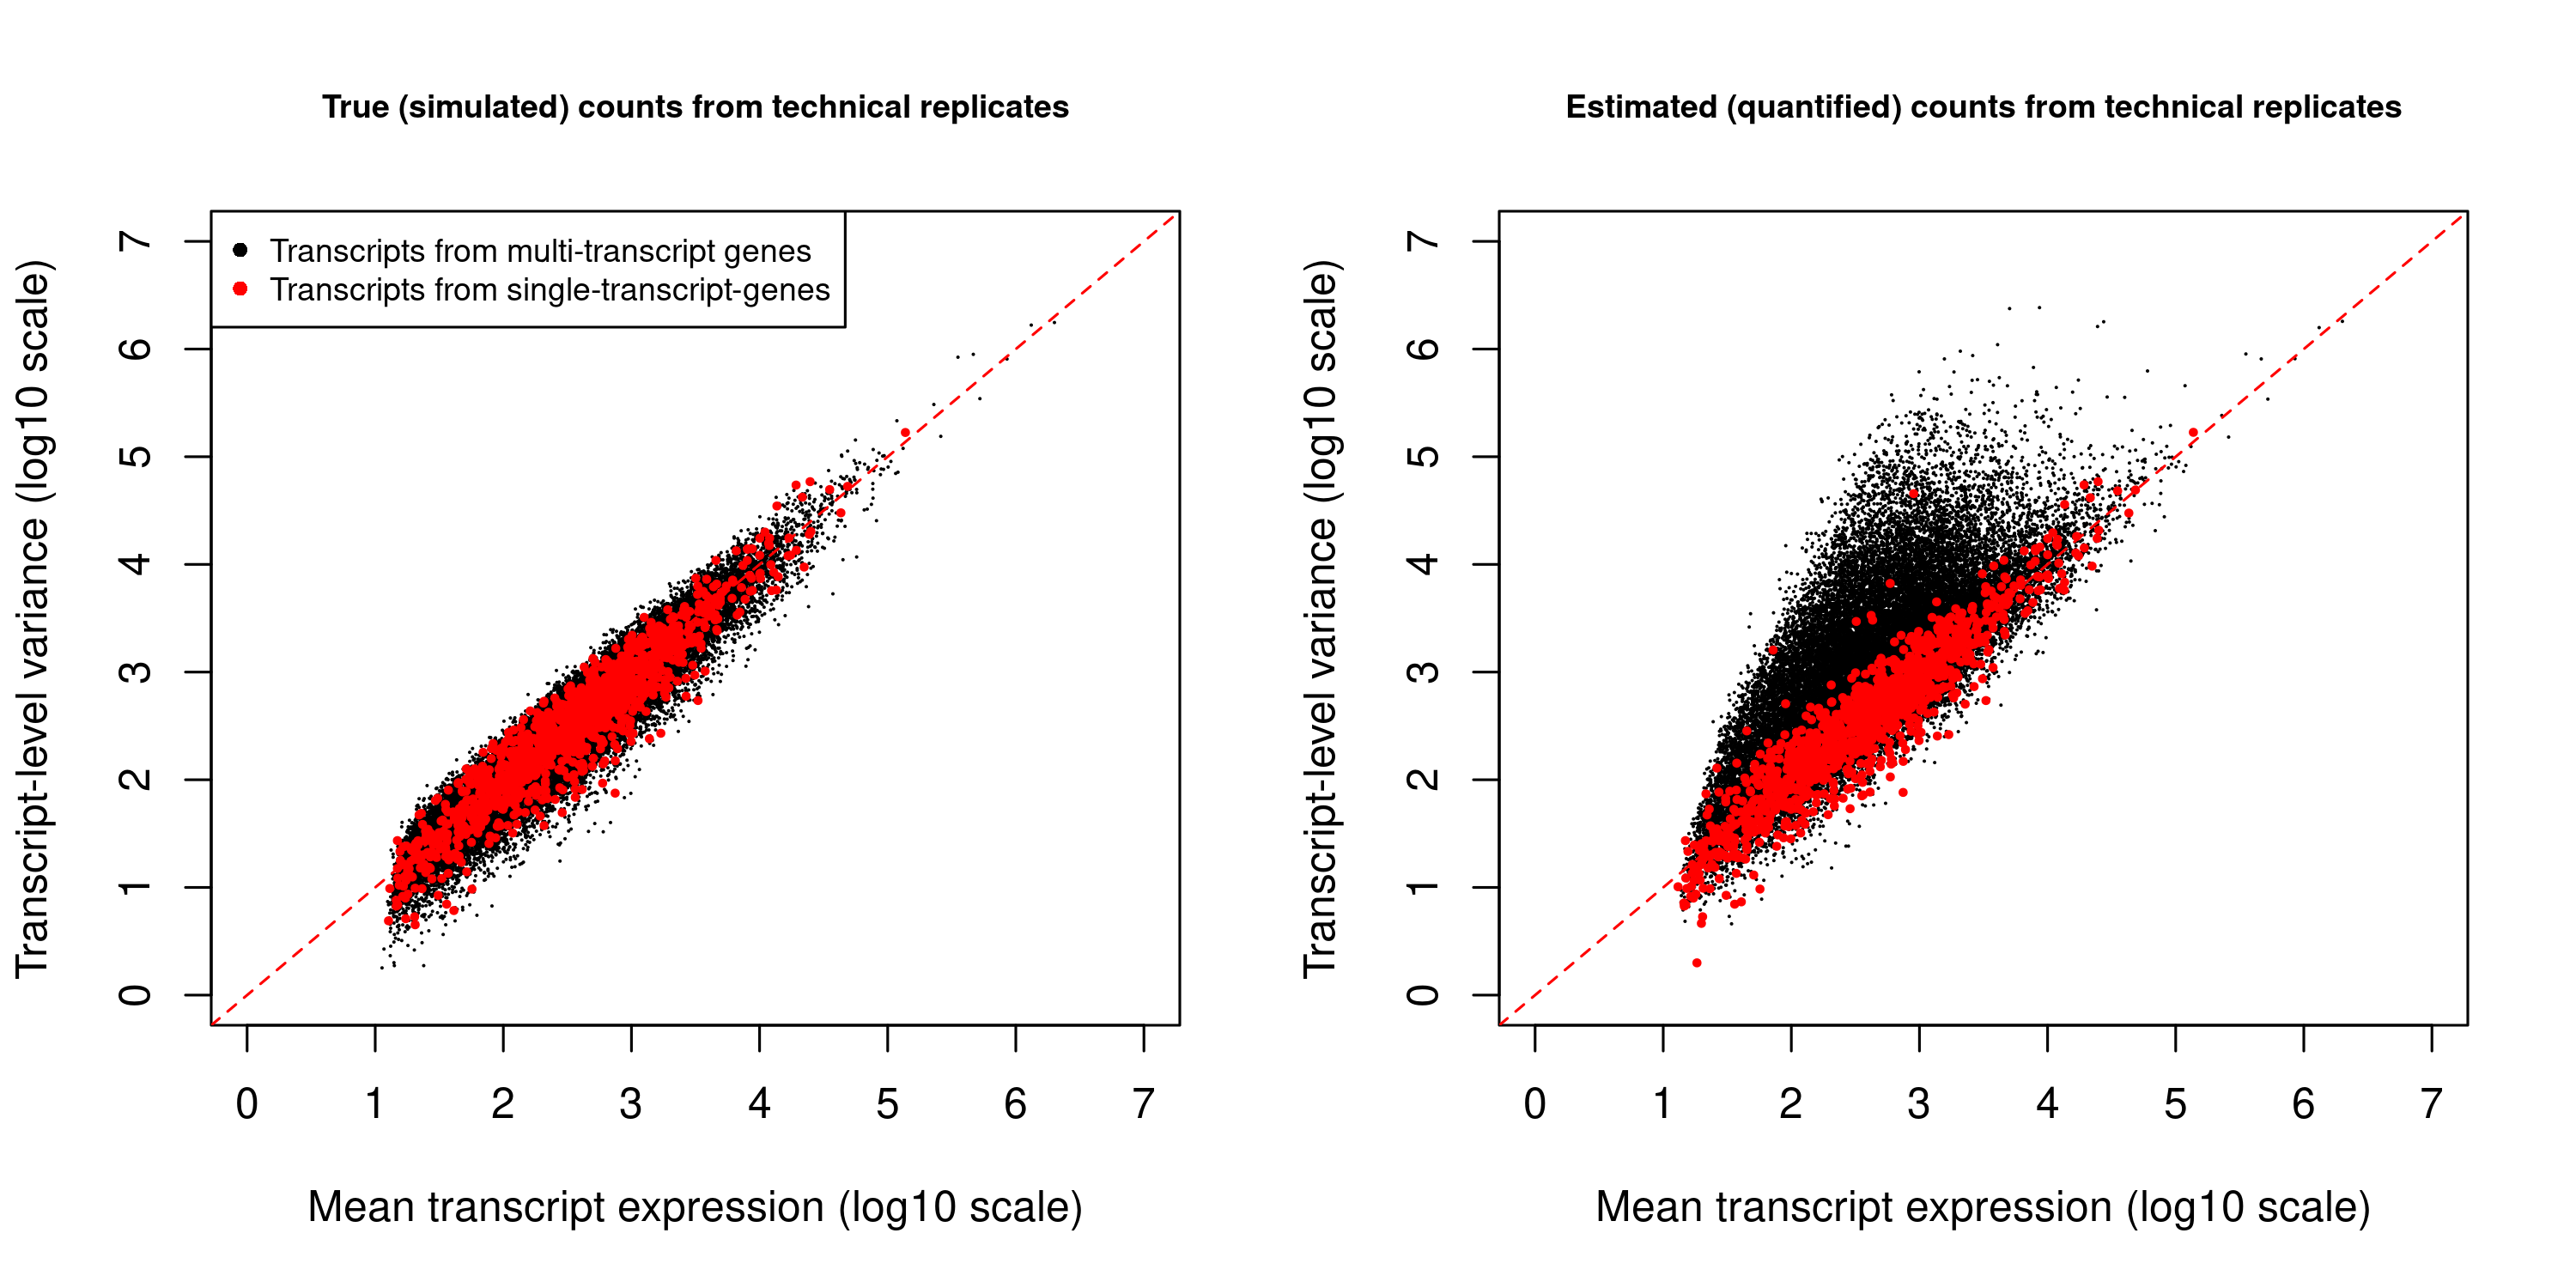

Here is the R script that generated this plot:
library(edgeR)
library(data.table)
devtools::load_all('../../code/pkg')

path <- 'output'

# Annotation

fa <- scanFasta('../../data/annotation/mm39/gencode.vM27.transcripts.fa.gz')

anno <- strsplit2(fa$TranscriptID,"\\|")

fa$TranscriptID <- anno[,1]
fa$GeneID <- anno[,2]

df.gene <- data.table(fa)[,.N,by = 'GeneID']
df.gene[, color := ifelse(N == 1, 'red', 'black')]

# Data setup

catch <- catchKallisto(list.dirs(file.path(path,"tech/quant-kallisto"),recursive = FALSE))
anno.catch <- strsplit2(rownames(catch$annotation),"\\|")
catch$annotation$TranscriptID <- anno[,1]
catch$annotation$GeneID <- anno[,2]
catch$annotation$N <- df.gene$N[match(catch$annotation$GeneID,df.gene$GeneID)]
catch$annotation$color <- df.gene$color[match(catch$annotation$GeneID,df.gene$GeneID)]

meta <- fread(file.path(path,'tech/meta/counts.tsv.gz'))
meta$N <- df.gene$N[match(meta$GeneID,df.gene$GeneID)]
meta$color <- df.gene$color[match(meta$GeneID,df.gene$GeneID)]

targets <- data.table(strsplit2(basename(colnames(catch$counts)),"_"))
colnames(targets) <- c('group','replicate','r')
targets[,sample := paste0(group,'-',replicate)]

# True counts

dge.true <- DGEList(counts = as.matrix(meta[,grepl('group',colnames(meta)),with = FALSE]),
                    samples = targets,
                    genes = meta[,c('TranscriptID','GeneID','Length','N','color')])

keep.true <- filterByExpr(dge.true) 
dge.true <- dge.true[keep.true, , keep.lib.sizes = FALSE]

rmeans.true <- rowMeans(dge.true$counts)
rvars.true <- matrixStats::rowVars(dge.true$counts)

is.singletx.true <- dge.true$genes$N == 1

# kallisto raw counts

dge <- DGEList(counts = catch$counts,
               samples = targets,
               genes = catch$annotation)

keep <- filterByExpr(dge) 
dge <- dge[keep, , keep.lib.sizes = FALSE]
dge <- calcNormFactors(dge)
dge <- estimateDisp(dge)

rmeans <- rowMeans(dge$counts)
rvars <- matrixStats::rowVars(dge$counts)
sqvars <- squeezeVar(rvars,df = ncol(dge$counts) - 1,robust = TRUE)$var.post

is.singletx <- dge$genes$N == 1

# Plots

png(file = 'plot.png',height = 5,width = 10,units = 'in',res = 300)

par(mfrow = c(1,2))

plot(log10(rvars.true[!is.singletx.true])~log10(rmeans.true[!is.singletx.true]),xlim = c(0,7),ylim = c(0,7),
     col = 'black',
     pch = 20,
     cex = 0.01,
     ylab = "Transcript-level variance (log10 scale)",
     xlab = "Mean transcript expression (log10 scale)",
     main = 'True (simulated) counts from technical replicates',cex.main = 0.75)
points(log10(rvars.true[is.singletx.true])~log10(rmeans.true[is.singletx.true]),xlim = c(0,7),ylim = c(0,7),
       col = 'red',
       pch = 20,
       cex = 0.5)

legend('topleft',
       legend = c('Transcripts from multi-transcript genes',
                  'Transcripts from single-transcript-genes'),
       pch = 16,col = c('black','red'),cex = 0.75)

abline(a = 0,b = 1,col = 'red',lty = 2)

plot(log10(rvars[!is.singletx])~log10(rmeans[!is.singletx]),xlim = c(0,7),ylim = c(0,7),
     col = 'black',
     pch = 20,
     cex = 0.01,
     ylab = "Transcript-level variance (log10 scale)",
     xlab = "Mean transcript expression (log10 scale)",
     main = 'Estimated (quantified) counts from technical replicates',cex.main = 0.75)
points(log10(rvars[is.singletx])~log10(rmeans[is.singletx]),xlim = c(0,7),ylim = c(0,7),
       col = 'red',
       pch = 20,
       cex = 0.5)

abline(a = 0,b = 1,col = 'red',lty = 2)

dev.off()
